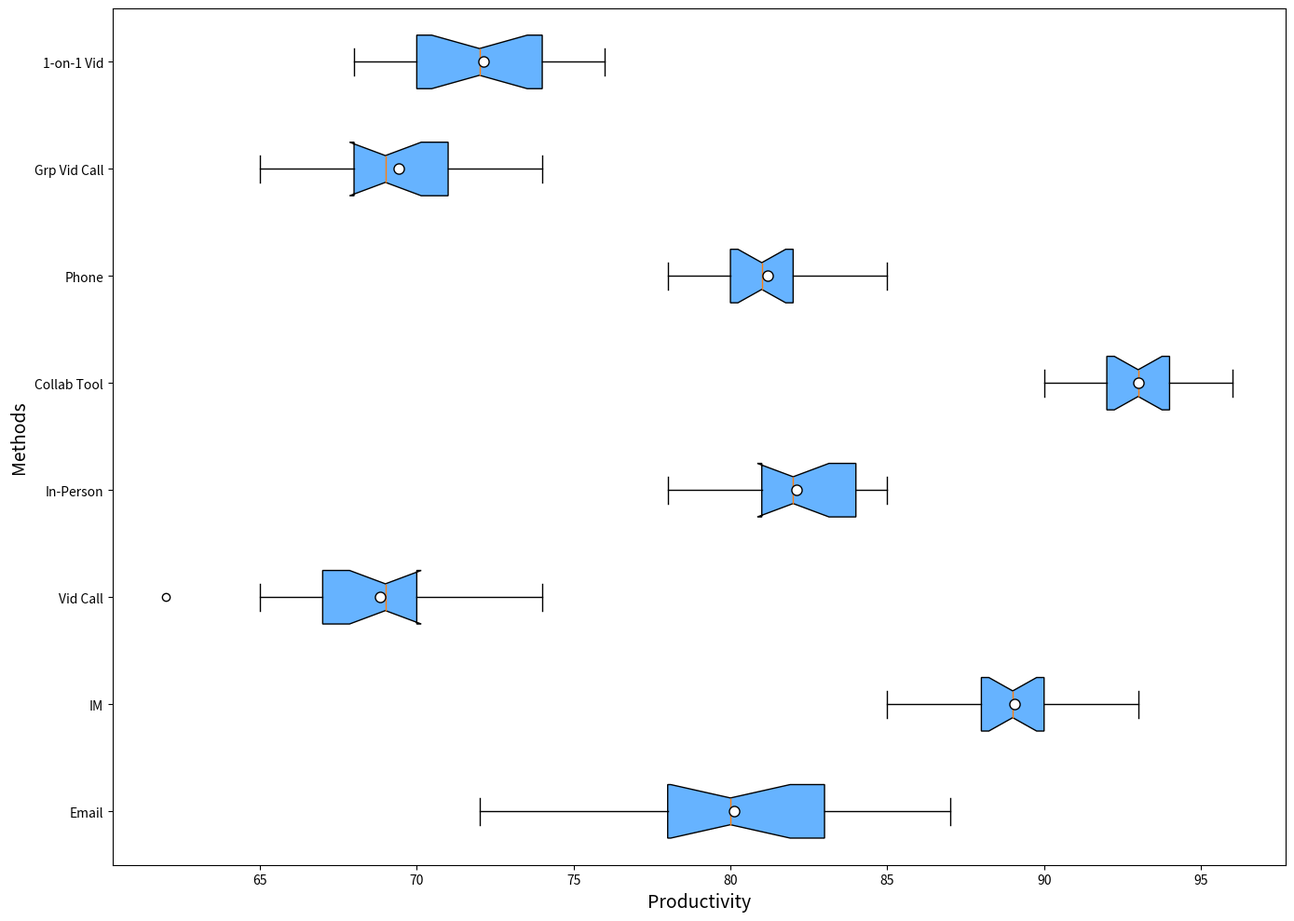

Python code for this plot:
import matplotlib.pyplot as plt

communication_methods = [
    'Email', 'IM', 'Vid Call', 'In-Person',
    'Collab Tool', 'Phone', 'Grp Vid Call', '1-on-1 Vid'
]

productivity_scores = [
    [78, 72, 79, 75, 87, 76, 83, 80, 80, 84, 85, 78, 83, 79, 81, 80, 82],  # Emails
    [93, 90, 86, 89, 89, 90, 87, 88, 91, 85, 91, 88, 87, 90, 90, 88, 92],  # Instant Messaging
    [73, 65, 68, 62, 66, 69, 67, 74, 69, 72, 70, 71, 70, 68, 69, 70, 67],  # Video Calls
    [80, 79, 82, 83, 78, 84, 82, 80, 85, 84, 82, 81, 83, 83, 85, 81, 84],  # In-Person Meetings
    [95, 94, 91, 93, 95, 92, 94, 96, 92, 90, 93, 94, 92, 94, 91, 93, 92],  # Collaborative Tools
    [79, 78, 78, 84, 80, 81, 83, 80, 82, 82, 85, 81, 81, 79, 82, 80, 85],  # Phone Calls
    [68, 70, 69, 66, 70, 73, 73, 72, 71, 66, 74, 65, 67, 70, 69, 68, 69],  # Group Video Calls
    [76, 68, 71, 71, 74, 72, 72, 75, 74, 72, 73, 76, 75, 69, 69, 70, 69]   # One-on-One Video Calls
]

plt.figure(figsize=(14, 10))
box = plt.boxplot(
    productivity_scores,
    patch_artist=True,
    labels=communication_methods,
    notch=True,
    vert=False,  # Change to horizontal box plot
    showmeans=True,
    meanprops={"marker": "o", "markerfacecolor": "white", "markeredgecolor": "black", "markersize": 8}
)

# Use a single color for all box plots
single_color = '#66B3FF'
for patch in box['boxes']:
    patch.set_facecolor(single_color)

plt.xlabel('Productivity', fontsize=14)
plt.ylabel('Methods', fontsize=14)
plt.tight_layout()
plt.show()
